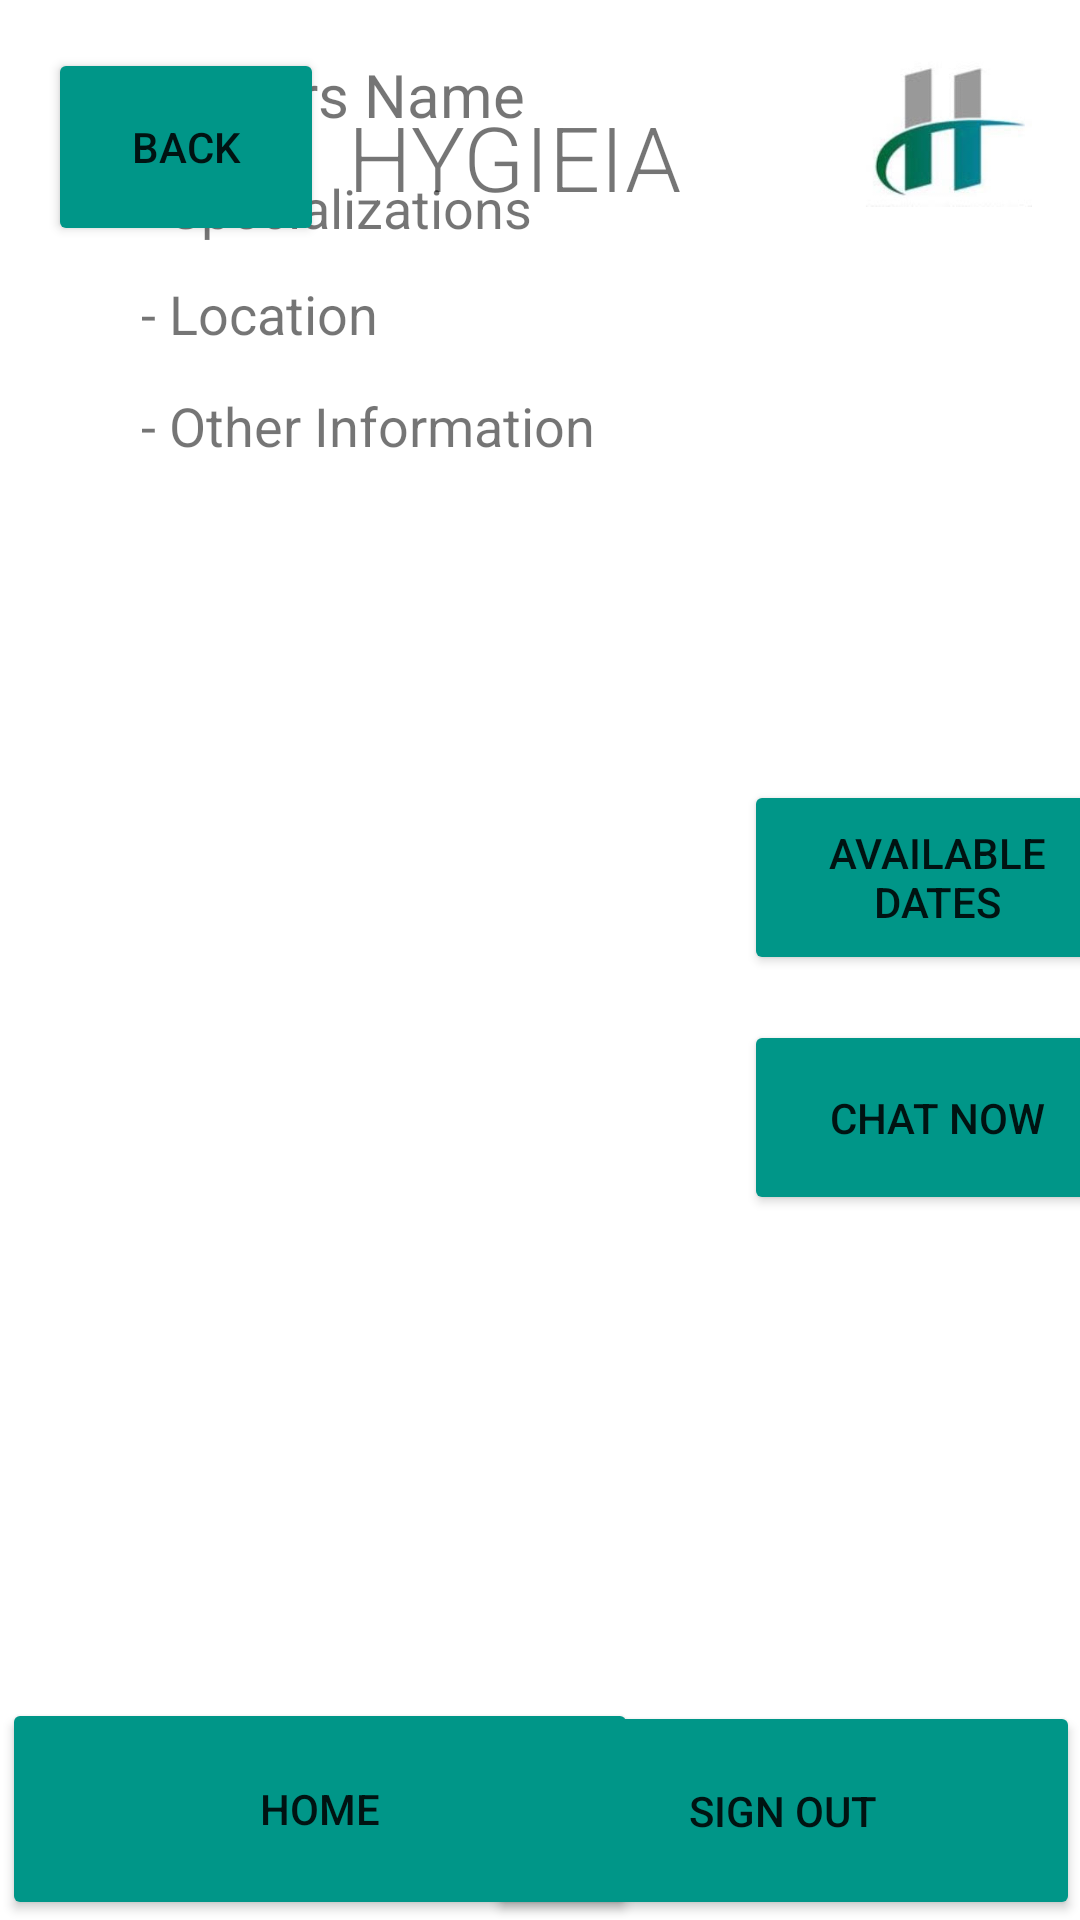

Produce the Android XML layout that renders to this screen, including the resource entries it uses.
<!-- AndroidManifest.xml: application theme Theme.Hercules20 -->
<!-- res/layout/activity_doctor_profile.xml -->
<?xml version="1.0" encoding="utf-8"?>
<androidx.constraintlayout.widget.ConstraintLayout xmlns:android="http://schemas.android.com/apk/res/android"
    xmlns:app="http://schemas.android.com/apk/res-auto"
    xmlns:tools="http://schemas.android.com/tools"
    android:layout_width="match_parent"
    android:layout_height="match_parent"
    tools:context=".DoctorProfile">

    <TextView
        android:id="@+id/text_display_name"
        android:layout_width="wrap_content"
        android:layout_height="wrap_content"
        android:layout_marginTop="32dp"
        android:fontFamily="sans-serif-light"
        android:text="HYGIEIA"
        android:textSize="30dp"
        app:layout_constraintEnd_toEndOf="parent"
        app:layout_constraintHorizontal_bias="0.466"
        app:layout_constraintStart_toStartOf="parent"
        app:layout_constraintTop_toTopOf="parent" />

    <ImageView
        android:id="@+id/imageView"
        android:layout_width="wrap_content"
        android:layout_height="wrap_content"
        android:layout_marginTop="108dp"
        android:layout_marginEnd="32dp"
        app:layout_constraintEnd_toEndOf="parent"
        app:layout_constraintTop_toTopOf="parent"
        tools:srcCompat="@tools:sample/avatars" />

    <Button
        android:id="@+id/backToResults"
        android:layout_width="92dp"
        android:layout_height="66dp"
        android:layout_marginStart="16dp"
        android:layout_marginTop="16dp"
        android:backgroundTint="#009688"
        android:text="Back"
        app:layout_constraintStart_toStartOf="parent"
        app:layout_constraintTop_toTopOf="parent" />

    <Button
        android:id="@+id/backToResults2"
        android:layout_width="129dp"
        android:layout_height="65dp"
        android:layout_marginStart="248dp"
        android:layout_marginTop="260dp"
        android:backgroundTint="#009688"
        android:text="Available Dates"
        app:layout_constraintStart_toStartOf="parent"
        app:layout_constraintTop_toTopOf="parent" />

    <Button
        android:id="@+id/backToResults3"
        android:layout_width="129dp"
        android:layout_height="65dp"
        android:layout_marginStart="248dp"
        android:layout_marginTop="340dp"
        android:backgroundTint="#009688"
        android:text="Chat Now"
        app:layout_constraintStart_toStartOf="parent"
        app:layout_constraintTop_toTopOf="parent" />

    <TextView
        android:id="@+id/DocNameTv"
        android:layout_width="wrap_content"
        android:layout_height="wrap_content"
        android:layout_marginStart="47dp"
        android:layout_marginBottom="12dp"
        android:text="Doctors Name"
        android:textSize="20sp"
        app:layout_constraintBottom_toTopOf="@+id/SpecialTv"
        app:layout_constraintStart_toStartOf="parent" />

    <TextView
        android:id="@+id/SpecialTv"
        android:layout_width="wrap_content"
        android:layout_height="wrap_content"
        android:layout_marginStart="47dp"
        android:layout_marginBottom="11dp"
        android:text="- Specializations"
        android:textSize="18sp"
        app:layout_constraintBottom_toTopOf="@+id/LocationTv"
        app:layout_constraintStart_toStartOf="parent" />

    <TextView
        android:id="@+id/LocationTv"
        android:layout_width="wrap_content"
        android:layout_height="wrap_content"
        android:layout_marginStart="47dp"
        android:layout_marginBottom="13dp"
        android:text="- Location"
        android:textSize="18sp"
        app:layout_constraintBottom_toTopOf="@+id/OtherTv"
        app:layout_constraintStart_toStartOf="parent" />

    <TextView
        android:id="@+id/OtherTv"
        android:layout_width="wrap_content"
        android:layout_height="wrap_content"
        android:layout_marginStart="47dp"
        android:layout_marginBottom="412dp"
        android:text="- Other Information"
        android:textSize="18sp"
        app:layout_constraintBottom_toTopOf="@+id/HomeBtn"
        app:layout_constraintStart_toStartOf="parent" />

    <Button
        android:id="@+id/logout3"
        android:layout_width="198dp"
        android:layout_height="73dp"
        android:layout_marginStart="11dp"
        android:backgroundTint="#009688"
        android:text="sign out"
        app:layout_constraintBottom_toBottomOf="parent"
        app:layout_constraintEnd_toEndOf="parent"
        app:layout_constraintHorizontal_bias="0.964" />

    <Button
        android:id="@+id/HomeBtn"
        android:layout_width="212dp"
        android:layout_height="74dp"
        android:backgroundTint="#009688"
        android:text="Home"
        app:layout_constraintBottom_toBottomOf="parent"
        app:layout_constraintEnd_toEndOf="parent"
        app:layout_constraintHorizontal_bias="0.004"
        app:layout_constraintStart_toStartOf="parent" />

    <ImageView
        android:id="@+id/imageView3"
        android:layout_width="60dp"
        android:layout_height="55dp"
        android:layout_marginTop="16dp"
        android:layout_marginEnd="16dp"
        app:layout_constraintEnd_toEndOf="parent"
        app:layout_constraintTop_toTopOf="parent"
        app:srcCompat="@drawable/hygieia_logo" />


</androidx.constraintlayout.widget.ConstraintLayout>
<!-- resources referenced by this layout -->
<resources>
  <!-- drawable hygieia_logo: jpg bitmap (drawable, 3962 bytes) -->
  <style name="Theme.Hercules20" parent="Theme.MaterialComponents.DayNight.DarkActionBar">
          
          <item name="colorPrimary">@color/purple_500</item>
          <item name="colorPrimaryVariant">@color/purple_700</item>
          <item name="colorOnPrimary">@color/white</item>
          
          <item name="colorSecondary">@color/teal_200</item>
          <item name="colorSecondaryVariant">@color/teal_700</item>
          <item name="colorOnSecondary">@color/black</item>
          
          <item name="android:statusBarColor" tools:targetApi="l">?attr/colorPrimaryVariant</item>
          
      </style>
  <!-- not gathered from this repository: default colours our renderer supplied (Android Studio template values) -->
  <color name="purple_500">#FF6200EE</color>
  <color name="purple_700">#FF3700B3</color>
  <color name="teal_200">#FF03DAC5</color>
  <color name="teal_700">#FF018786</color>
  <color name="black">#FF000000</color>
  <color name="white">#FFFFFFFF</color>
</resources>
